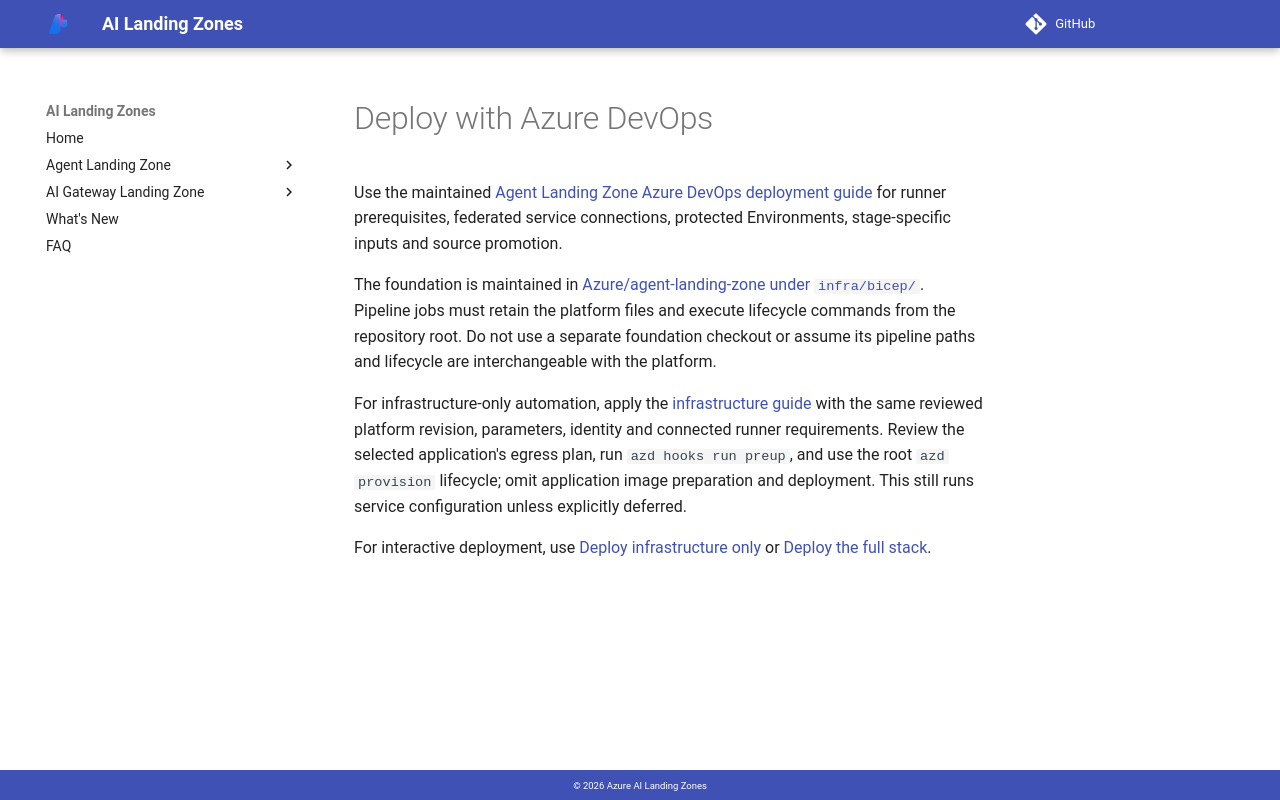

repository: lazyhacker6/triage-azure-v0c80bd9-b92d14 · page: bicep/deploy-with-azure-devops/index.html · generator: mkdocs

---
search:
  exclude: true
---

# Deploy with Azure DevOps

Use the maintained [Agent Landing Zone Azure DevOps deployment guide](../agent-landing-zone/azure-devops.md)
for runner prerequisites, federated service connections, protected
Environments, stage-specific inputs and source promotion.

The foundation is maintained in
[Azure/agent-landing-zone under `infra/bicep/`](https://github.com/Azure/agent-landing-zone/tree/main/infra/bicep).
Pipeline jobs must retain the platform files and execute lifecycle commands
from the repository root. Do not use a separate foundation checkout or assume
its pipeline paths and lifecycle are interchangeable with the platform.

For infrastructure-only automation, apply the
[infrastructure guide](../agent-landing-zone/deploy-infra-only.md)
with the same reviewed platform revision, parameters, identity and connected
runner requirements. Review the selected application's egress plan, run
`azd hooks run preup`, and use the root `azd provision` lifecycle; omit
application image preparation and deployment. This still runs service
configuration unless explicitly deferred.

For interactive deployment, use
[Deploy infrastructure only](../agent-landing-zone/deploy-infra-only.md)
or [Deploy the full stack](../agent-landing-zone/deploy-full-stack.md).
